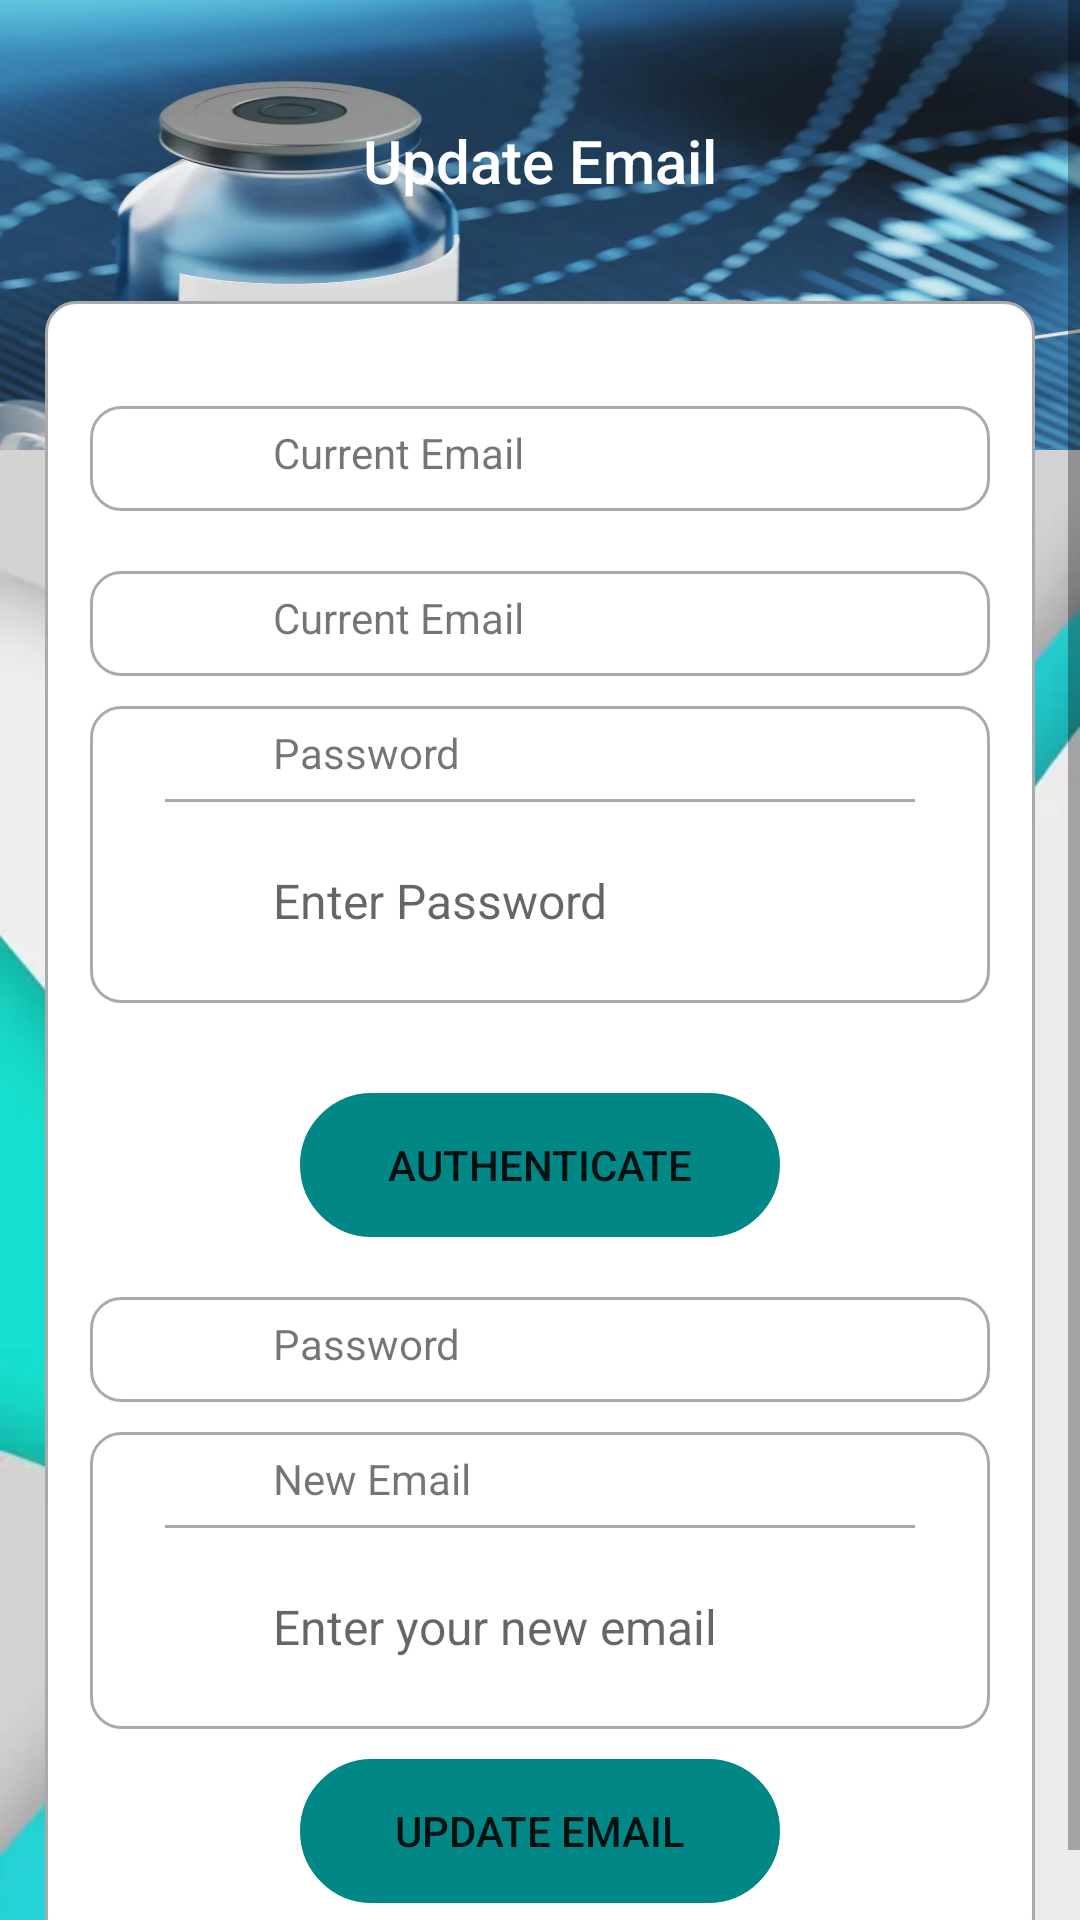

Write the Android layout XML for this screen, with the resource values it uses.
<!-- AndroidManifest.xml: application theme Theme.EChanjo -->
<!-- res/layout/activity_doctor_update_email.xml -->
<?xml version="1.0" encoding="utf-8"?>
<ScrollView xmlns:android="http://schemas.android.com/apk/res/android"
    xmlns:app="http://schemas.android.com/apk/res-auto"
    xmlns:tools="http://schemas.android.com/tools"
    android:layout_width="match_parent"
    android:layout_height="match_parent"
    android:background="@drawable/update_bac"
    tools:context=".DoctorUpdateEmail">

    <LinearLayout
        android:layout_width="match_parent"
        android:layout_height="wrap_content"
        android:orientation="vertical"
        >

        <LinearLayout
            android:layout_width="match_parent"
            android:layout_height="150dp"
            android:orientation="vertical"
            android:background="@drawable/vacc"
            >

            <TextView
                android:layout_width="match_parent"
                android:layout_height="wrap_content"
                android:id="@+id/textView_login_instruction"
                android:textColor="@color/white"
                android:layout_marginTop="40dp"
                android:text="Update Email"
                android:textAlignment="center"
                android:textAppearance="@style/TextAppearance.AppCompat.Title"
                />
        </LinearLayout>

        <RelativeLayout
            android:layout_width="match_parent"
            android:layout_height="wrap_content"
            android:padding="15dp"
            android:layout_marginTop="-50dp"
            android:layout_marginRight="15dp"
            android:layout_marginLeft="15dp"
            android:layout_marginBottom="15dp"
            android:background="@drawable/border">

            <RelativeLayout
                android:layout_width="match_parent"
                android:layout_height="wrap_content"
                android:id="@+id/RL_current_email"
                android:layout_marginTop="20dp"
                android:background="@drawable/border"
                >

                <ImageView
                    android:layout_width="35dp"
                    android:layout_height="35dp"
                    android:id="@+id/imageViewEmail"
                    android:src="@drawable/baseline_email_24"
                    android:layout_centerVertical="true"
                    android:layout_marginLeft="10dp"
                    android:layout_marginRight="10dp"
                    />

                <TextView
                    android:layout_width="match_parent"
                    android:layout_height="wrap_content"
                    android:id="@+id/textView_update_email"
                    android:text="Current Email"
                    android:padding="6dp"
                    android:layout_toEndOf="@id/imageViewEmail"
                    />

            </RelativeLayout>

            <RelativeLayout
                android:layout_width="match_parent"
                android:layout_height="wrap_content"
                android:id="@+id/RL_update_email_old"
                android:layout_below="@id/RL_current_email"
                android:layout_marginTop="20dp"
                android:background="@drawable/border"
                >

                <ImageView
                    android:layout_width="35dp"
                    android:layout_height="35dp"
                    android:id="@+id/imageViewEmail2"
                    android:src="@drawable/baseline_email_24"
                    android:layout_centerVertical="true"
                    android:layout_marginLeft="10dp"
                    android:layout_marginRight="10dp"
                    />

                <TextView
                    android:layout_width="match_parent"
                    android:layout_height="wrap_content"
                    android:id="@+id/textView_update_email_old"
                    android:text="Current Email"
                    android:padding="6dp"
                    android:layout_toEndOf="@id/imageViewEmail2"
                    />

            </RelativeLayout>

            <RelativeLayout
                android:layout_width="match_parent"
                android:layout_height="wrap_content"
                android:id="@+id/RL_pwd"
                android:layout_below="@id/RL_update_email_old"
                android:background="@drawable/border"
                android:layout_marginTop="10dp">

                <ImageView
                    android:layout_width="35dp"
                    android:layout_height="35dp"
                    android:id="@+id/imageViewPwd"
                    android:src="@drawable/baseline_lock_24"
                    android:layout_centerVertical="true"
                    android:layout_marginLeft="10dp"
                    android:layout_marginRight="10dp"
                    />

                <TextView
                    android:layout_width="match_parent"
                    android:layout_height="wrap_content"
                    android:id="@+id/textView_update_email_verify_password"
                    android:layout_toEndOf="@id/imageViewPwd"
                    android:padding="6dp"
                    android:text="Password"
                    />

                <View
                    android:layout_width="250dp"
                    android:layout_height="1dp"
                    android:id="@+id/divider_pwd"
                    android:layout_centerHorizontal="true"
                    android:layout_below="@id/textView_update_email_verify_password"
                    android:background="@android:color/darker_gray"
                    />

                <EditText
                    android:id="@+id/editText_update_email_verify_password"
                    android:layout_width="260dp"
                    android:layout_height="wrap_content"
                    android:layout_below="@id/textView_update_email_verify_password"
                    android:layout_marginTop="10dp"
                    android:layout_marginBottom="10dp"
                    android:layout_toEndOf="@id/imageViewPwd"
                    android:background="@android:color/transparent"
                    android:hint="Enter Password"
                    android:inputType="textPassword"
                    android:minHeight="48dp"
                    android:padding="6dp"
                    android:textCursorDrawable="@drawable/edittextcursor"
                    android:textSize="16sp" />

            </RelativeLayout>

            <Button
                android:layout_width="match_parent"
                android:layout_height="wrap_content"
                android:text="Authenticate"
                android:id="@+id/button_authenticate_user"
                android:layout_below="@id/RL_pwd"
                android:layout_marginTop="30dp"
                android:backgroundTint="@color/teal_700"
                android:background="@drawable/lavender_border"
                android:layout_marginRight="70dp"
                android:layout_marginLeft="70dp"
                android:layout_centerHorizontal="true"
                />

            <RelativeLayout
                android:layout_width="match_parent"
                android:layout_height="wrap_content"
                android:id="@+id/RL_update_email_authenticated"
                android:layout_below="@id/button_authenticate_user"
                android:layout_marginTop="20dp"
                android:background="@drawable/border"
                >

                <ImageView
                    android:layout_width="35dp"
                    android:layout_height="35dp"
                    android:id="@+id/imageViewEmail3"
                    android:src="@drawable/baseline_email_24"
                    android:layout_centerVertical="true"
                    android:layout_marginLeft="10dp"
                    android:layout_marginRight="10dp"
                    />

                <TextView
                    android:layout_width="match_parent"
                    android:layout_height="wrap_content"
                    android:id="@+id/textView_update_email_authenticated"
                    android:text="Password"
                    android:padding="6dp"
                    android:layout_toEndOf="@id/imageViewEmail3"
                    />

            </RelativeLayout>

            <RelativeLayout
                android:layout_width="match_parent"
                android:layout_height="wrap_content"
                android:id="@+id/RL_pwd_authenticate"
                android:layout_below="@id/RL_update_email_authenticated"
                android:background="@drawable/border"
                android:layout_marginTop="10dp">

                <ImageView
                    android:layout_width="35dp"
                    android:layout_height="35dp"
                    android:id="@+id/imageViewPwd4"
                    android:src="@drawable/baseline_lock_24"
                    android:layout_centerVertical="true"
                    android:layout_marginLeft="10dp"
                    android:layout_marginRight="10dp"
                    />

                <TextView
                    android:layout_width="match_parent"
                    android:layout_height="wrap_content"
                    android:id="@+id/textView_update_email_new"
                    android:layout_toEndOf="@id/imageViewPwd4"
                    android:padding="6dp"
                    android:text="New Email"
                    />

                <View
                    android:layout_width="250dp"
                    android:layout_height="1dp"
                    android:id="@+id/divider_pwd_authenticate"
                    android:layout_centerHorizontal="true"
                    android:layout_below="@id/textView_update_email_new"
                    android:background="@android:color/darker_gray"
                    />

                <EditText
                    android:id="@+id/editText_update_email_new"
                    android:layout_width="260dp"
                    android:layout_height="wrap_content"
                    android:layout_below="@id/textView_update_email_new"
                    android:layout_marginTop="10dp"
                    android:layout_marginBottom="10dp"
                    android:layout_toEndOf="@id/imageViewPwd4"
                    android:background="@android:color/transparent"
                    android:hint="Enter your new email"
                    android:inputType="textEmailAddress"
                    android:minHeight="48dp"
                    android:padding="6dp"
                    android:textCursorDrawable="@drawable/edittextcursor"
                    android:textSize="16sp" />

            </RelativeLayout>

            <Button
                android:layout_width="match_parent"
                android:layout_height="wrap_content"
                android:id="@+id/button_update_email"
                android:layout_below="@+id/RL_pwd_authenticate"
                android:text="Update Email"
                android:backgroundTint="@color/teal_700"
                android:background="@drawable/lavender_border"
                android:layout_marginTop="10dp"
                android:layout_marginRight="70dp"
                android:layout_marginLeft="70dp"/>

            <ProgressBar
                android:id="@+id/progressBar"
                android:layout_width="wrap_content"
                android:layout_height="wrap_content"
                style="?android:attr/progressBarStyleLarge"
                android:layout_centerVertical="true"
                android:layout_centerHorizontal="true"
                android:elevation="10dp"
                android:visibility="gone"
                />
        </RelativeLayout>

    </LinearLayout>

</ScrollView>
<!-- resources referenced by this layout -->
<resources>
  <color name="teal_700">#FF018786</color>
  <color name="white">#FFFFFFFF</color>
  <!-- drawable border (drawable) -->
  <?xml version="1.0" encoding="utf-8"?>
  <shape xmlns:android="http://schemas.android.com/apk/res/android">
  
      
      <solid android:color="#FFFFFF"/>
  
      
      <stroke android:width="1dp" android:color="#AAAAAA"/>
  
      
      <corners android:radius="10dp"/>
  
  </shape>
  <!-- drawable edittextcursor (drawable) -->
  <?xml version="1.0" encoding="utf-8"?>
  <shape xmlns:android="http://schemas.android.com/apk/res/android">
  
      <size android:width="1dp"/>
      
      <solid android:color="#baa8ed"/>
  
  </shape>
  <!-- drawable lavender_border (drawable) -->
  <?xml version="1.0" encoding="utf-8"?>
  <shape xmlns:android="http://schemas.android.com/apk/res/android"
      android:shape="rectangle">
  
      <stroke
          android:width="2dp"
          android:color="@color/lavender"
          />
  
      <corners
          android:radius="30dp"
          />
  
  </shape>
  <!-- drawable update_bac: jpg bitmap (drawable, 6992 bytes) -->
  <!-- drawable vacc: jpg bitmap (drawable, 38874 bytes) -->
  <style name="Theme.EChanjo" parent="Base.Theme.EChanjo" />
  <color name="lavender">#FF4081</color>
  <style name="Base.Theme.EChanjo" parent="Theme.AppCompat.Light.DarkActionBar">
          
  
          
  
              
              <item name="colorPrimary">@color/purple_500</item>
              <item name="colorPrimaryVariant">@color/purple_700</item>
              <item name="colorOnPrimary">@color/white</item>
              
              <item name="colorSecondary">@color/teal_200</item>
              <item name="colorSecondaryVariant">@color/teal_700</item>
              <item name="colorOnSecondary">@color/black</item>
              
              <item name="android:statusBarColor" tools:targetApi="l">?attr/colorPrimaryVariant</item>
              
          </style>
  <color name="purple_500">#296D98</color>
  <color name="purple_700">#296D98</color>
  <color name="teal_200">#FF03DAC5</color>
  <color name="black">#FF000000</color>
</resources>
